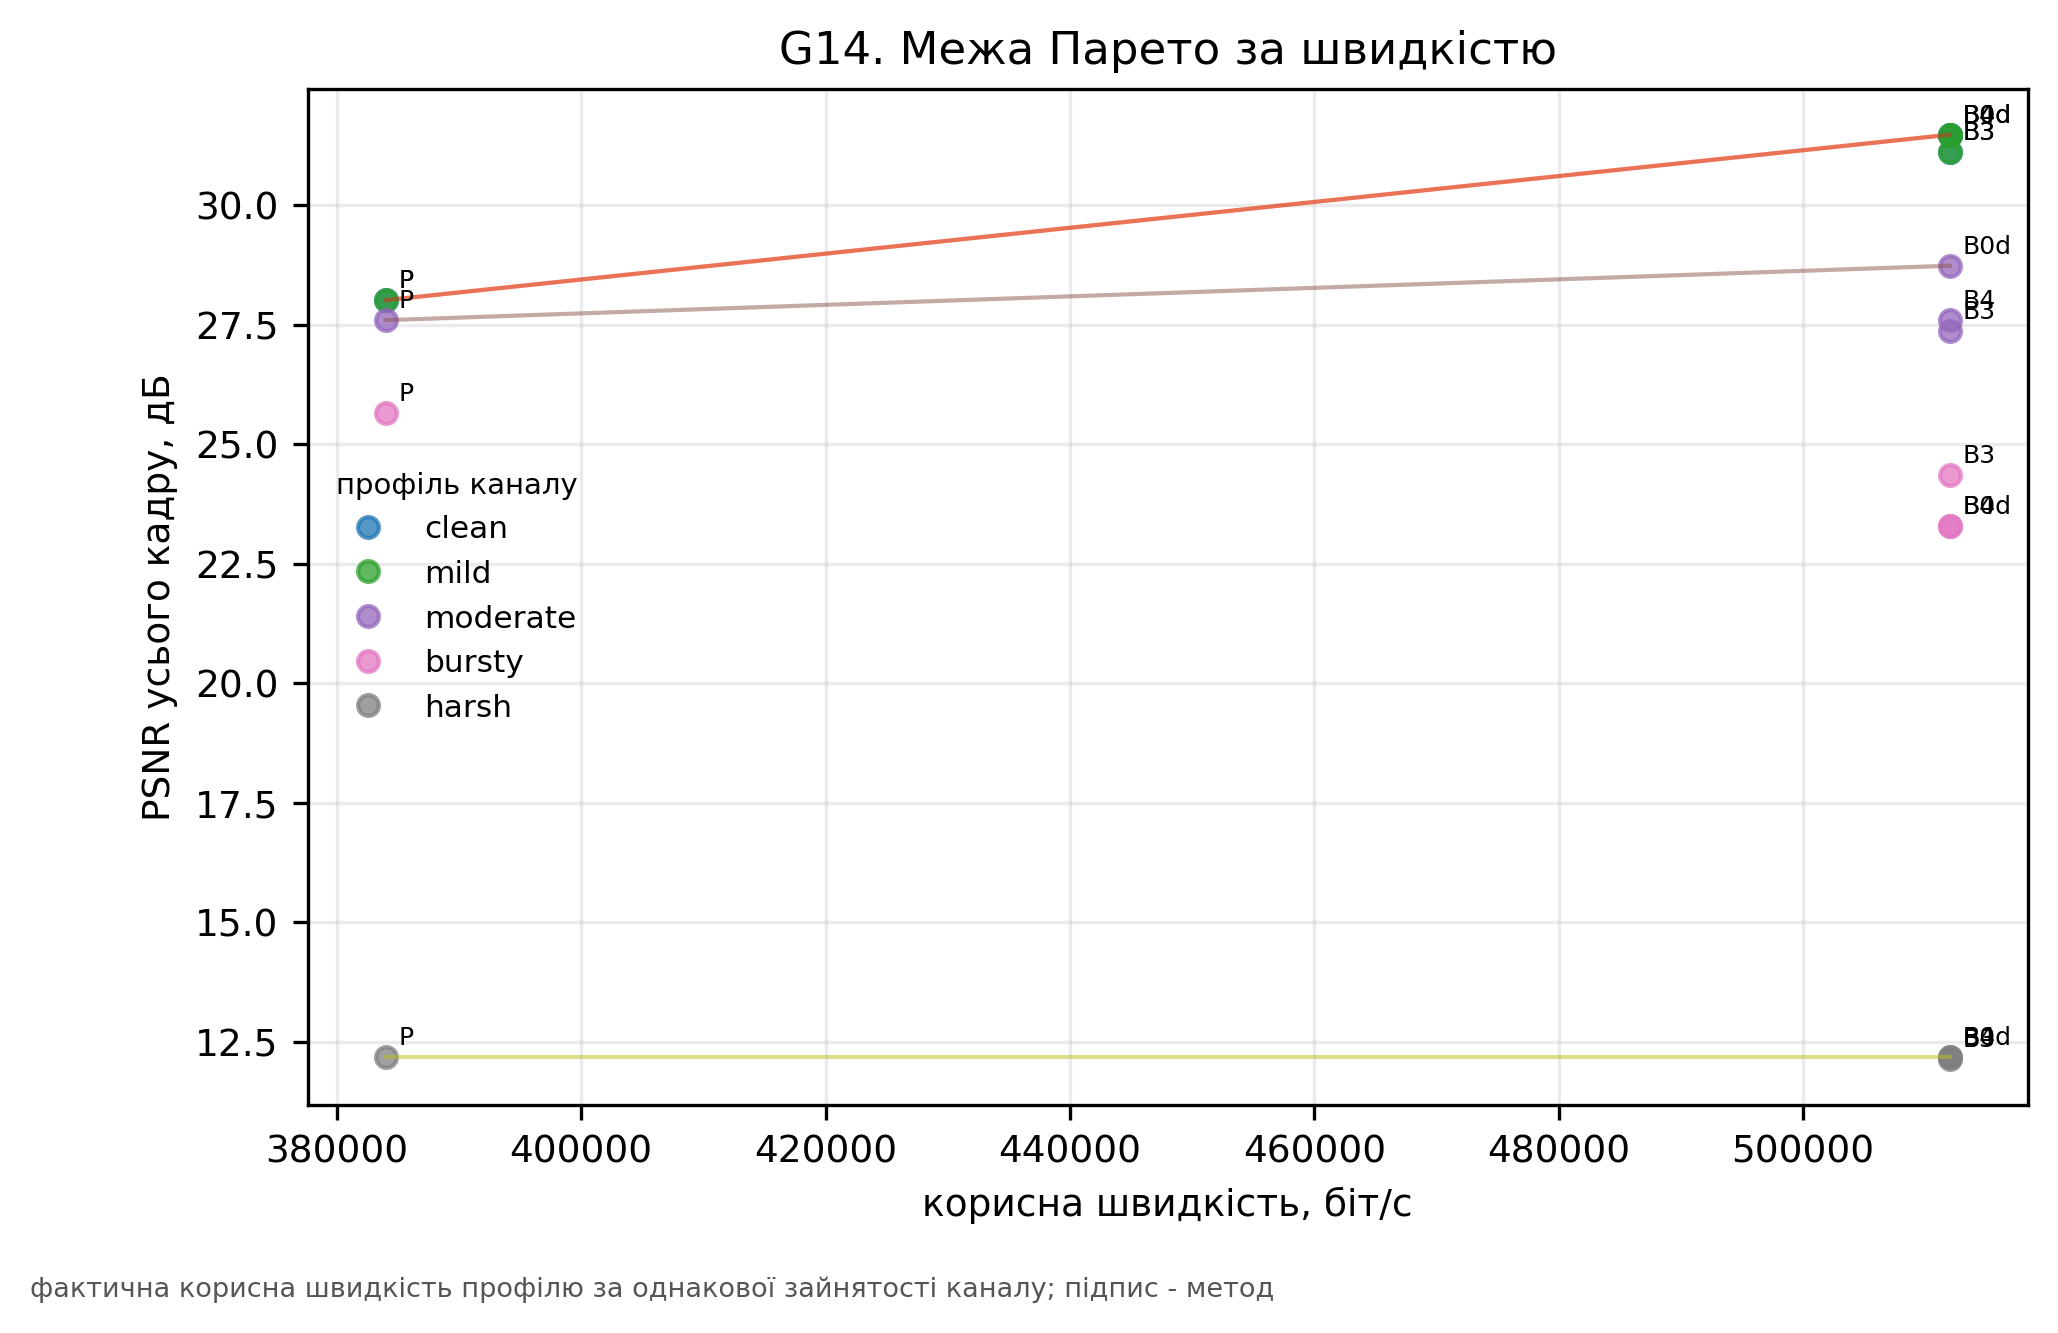

The data file committed next to this chart (first rows):
channel, hi, lo, method, payload_bitrate_bps, psnr_full
clean, 33.29, 29.53, B0d, 512000, 31.48
clean, 32.99, 29.18, B3, 512000, 31.13
clean, 33.29, 29.53, B4, 512000, 31.48
clean, 29.99, 26.05, P, 384000, 28.02
mild, 33.29, 29.53, B0d, 512000, 31.48
mild, 32.99, 29.18, B3, 512000, 31.13
mild, 33.29, 29.53, B4, 512000, 31.48
mild, 29.99, 26.05, P, 384000, 28.02
moderate, 30.75, 26.74, B0d, 512000, 28.74
moderate, 29.41, 25.22, B3, 512000, 27.38
moderate, 29.53, 25.68, B4, 512000, 27.6
moderate, 29.59, 25.62, P, 384000, 27.6
bursty, 25.11, 21.56, B0d, 512000, 23.3
bursty, 26.29, 22.33, B3, 512000, 24.35
bursty, 25.13, 21.54, B4, 512000, 23.3
bursty, 27.67, 23.68, P, 384000, 25.65
harsh, 13.74, 10.65, B0d, 512000, 12.19
harsh, 13.63, 10.7, B3, 512000, 12.15
harsh, 13.74, 10.65, B4, 512000, 12.19
harsh, 13.74, 10.64, P, 384000, 12.18
